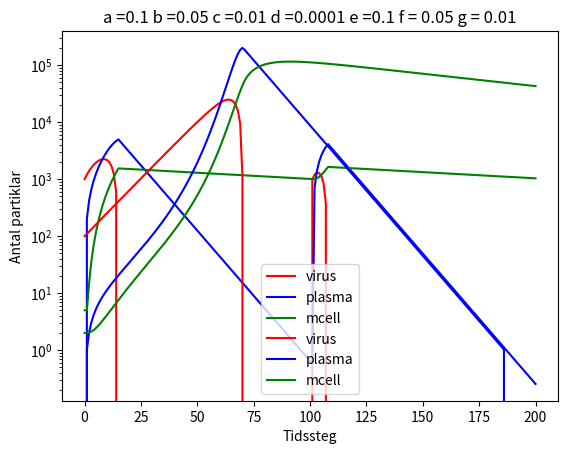

Here is the Python script that generated this plot:
# -*- coding: utf-8 -*-
"""
Created on Mon Mar 22 10:39:44 2021

[redacted]
"""

import numpy as np
import matplotlib.pyplot as plt

virus = 1000
plasma = 0
mcell = 5


a = 0.2
b = 0.2
c = 0.2
d = 0.5
e = 0.1
f = 0.05
g = 0.005


virusPlot = [[0,virus,0]]
plasmaPlot = [plasma]
mcellPlot = [mcell]

time = 200
for ix in range(time):
    if virus > 0:
        dvdt = a*virus - b*plasma
        dTdt = c*virus + d*mcell - e*plasma
        dMdt = f*plasma - g*mcell
        virus = virus + dvdt
        plasma = plasma + dTdt
        mcell = mcell + dMdt
        if virus < 0: virus = 0
        if plasma < 0: plasma = 0
        if mcell < 0: mcell = 0
    else:
        dvdt = 0  
        dTdt = - e*plasma
        dMdt =  - g*mcell
        virus = virus + dvdt
        plasma = plasma + dTdt
        mcell = mcell + dMdt
        if virus < 0: virus = 0
        if plasma < 0: plasma = 0
    if ix == 100:
        virus = virus + 1000
    virusPlot.append([ix,int(virus),int(dvdt)])
    plasmaPlot.append(plasma)
    mcellPlot.append(mcell)
    
    
plt.plot(range(time+1),np.array(virusPlot)[:,1],label = 'virus', c = 'red')
# plt.plot(range(time+1),np.array(virusPlot)[:,2],label = 'dVdt', c = 'orange')
plt.plot(range(time+1),plasmaPlot, label = 'plasma', c = 'blue')
plt.plot(range(time+1),mcellPlot, label = 'mcell', c = 'green')

plt.xlabel("Tidssteg")
plt.ylabel('Antal partiklar')
# plt.axis([0, time, np.min([virusPlot,plasmaPlot,mcellPlot]), np.max([virusPlot,plasmaPlot,mcellPlot])])
plt.legend()

#%%
import numpy as np
import matplotlib.pyplot as plt


virus = 100
plasma = 0
mcell = 2
time = 200

reinfectionOn = False
reinfectionTime = time/2
reinfcetionVirus = virus

parameterTimeChanger = 10
a = 1/parameterTimeChanger #np.random.normal(2,0.2)
b = 0.5/parameterTimeChanger
c = 0.1/parameterTimeChanger # np.random.normal(1,0.1)
d = 0.001/parameterTimeChanger
e = 1/parameterTimeChanger
f = 0.5/parameterTimeChanger
g = 0.1/parameterTimeChanger


virusPlot = [[0,virus,0]]
plasmaPlot = [plasma]
mcellPlot = [mcell]

for ix in range(time):
    # if virus > 0:
    dvdt = a*virus - b*plasma
    dTdt = virus*(c + d*mcell) - e*plasma
    dMdt = f*plasma - g*mcell
    virus = virus + dvdt
    plasma = plasma + dTdt
    mcell = mcell + dMdt
    if virus < 1: virus = 0
    if plasma < 1: plasma = 0
    if mcell < 2: mcell = 2
    # else:
    #     dvdt = 0  
    #     dTdt = - e*plasma
    #     dMdt =  - g*mcell
    #     virus = virus + dvdt
    #     plasma = plasma + dTdt
    #     mcell = mcell + dMdt
    #     if mcell < 1: mcell = 0
    #     if plasma < 1: plasma = 0
    if reinfectionOn == True:
        if ix == reinfectionTime:
            virus = virus + reinfcetionVirus
    virusPlot.append([ix,int(virus),int(dvdt)])
    plasmaPlot.append(plasma)
    mcellPlot.append(mcell)
    
    
plt.plot(range(time+1),np.array(virusPlot)[:,1],label = 'virus', c = 'red')
# plt.plot(range(time+1),np.array(virusPlot)[:,2],label = 'dVdt', c = 'orange')
plt.plot(range(time+1),plasmaPlot, label = 'plasma', c = 'blue')
plt.plot(range(time+1),mcellPlot, label = 'mcell', c = 'green')
plt.semilogy()

plt.title('a ='+str(a)+' b ='+str(b)+' c ='+str(c)+' d ='+str(d)+' e ='+str(e)+' f = '+str(f)+' g = '+str(g))
plt.xlabel("Tidssteg")
plt.ylabel('Antal partiklar')
# plt.axis([0, time, np.min([virusPlot,plasmaPlot,mcellPlot]), np.max([virusPlot,plasmaPlot,mcellPlot])])
plt.legend()

